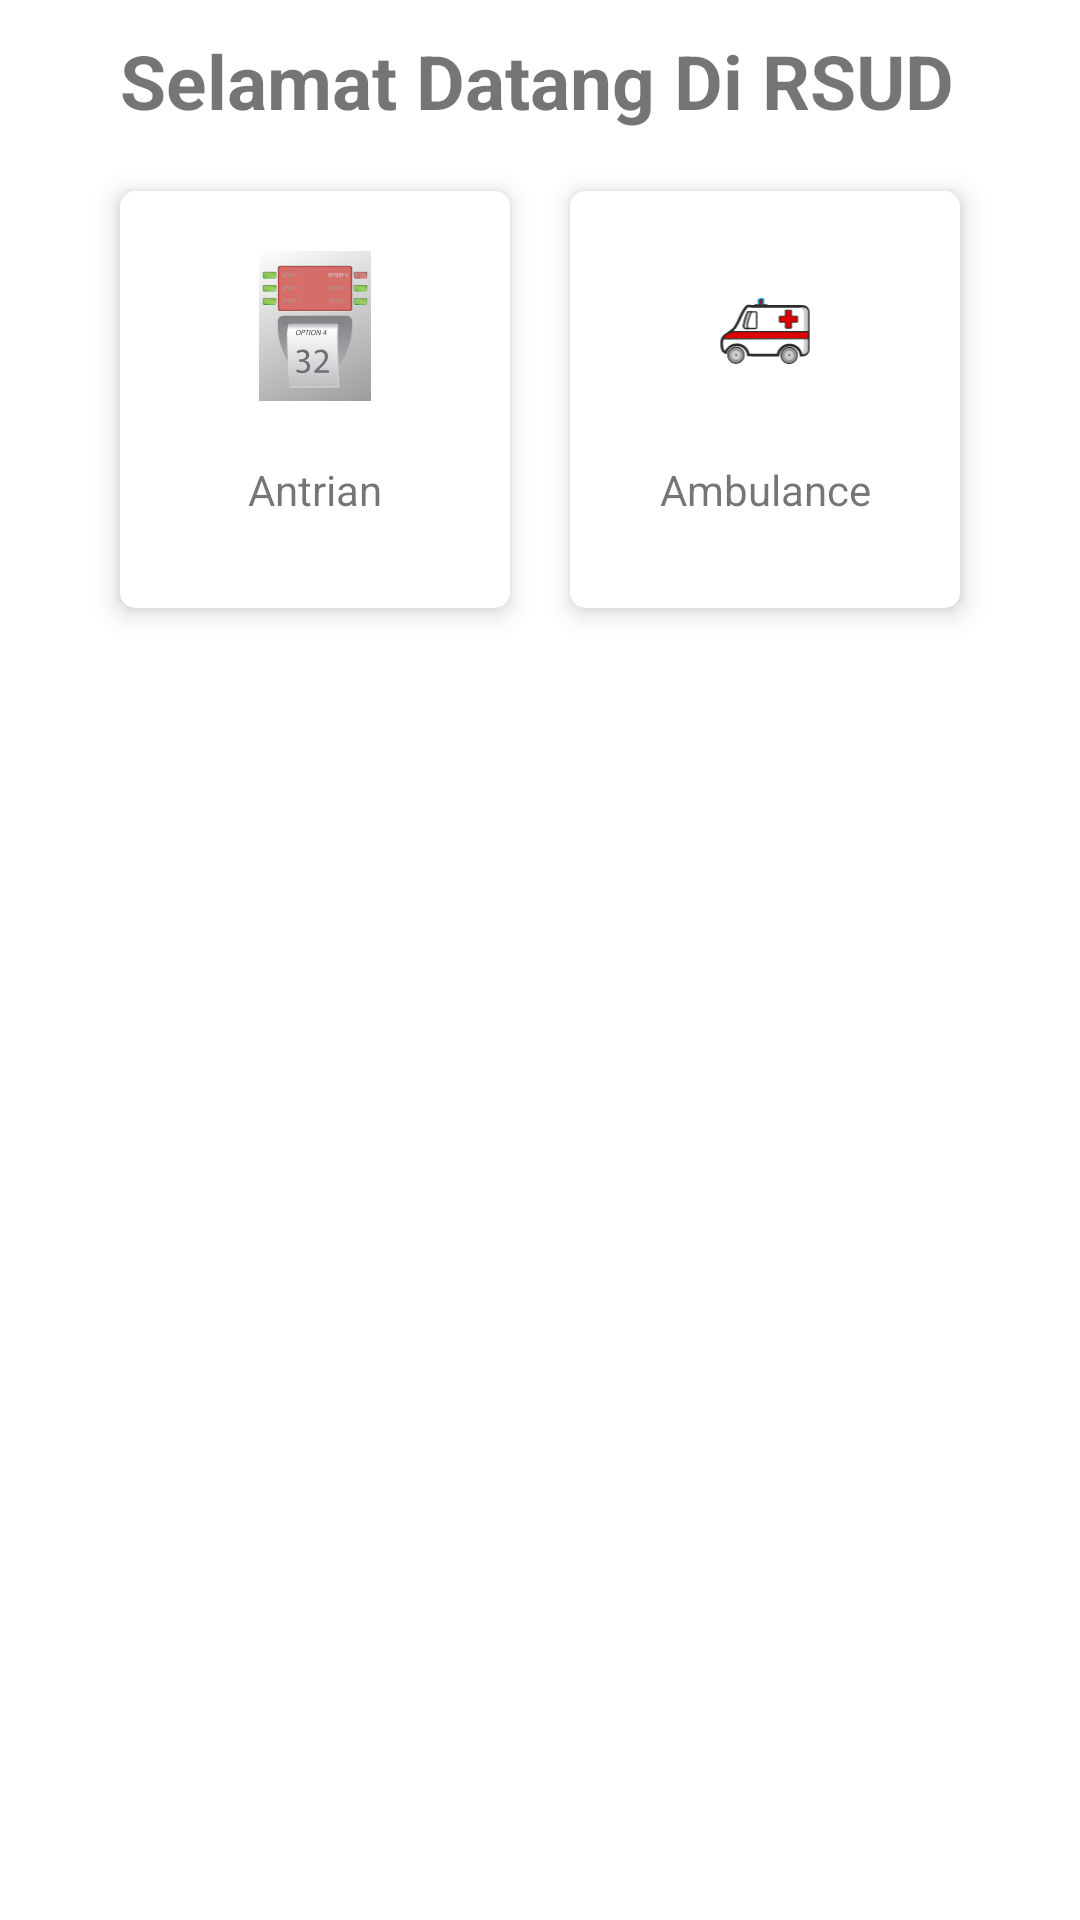

Reconstruct the res/layout file that produces this screen, plus the resources it refers to.
<!-- AndroidManifest.xml: application theme Theme.RumahSakit -->
<!-- res/layout/activity_user.xml -->
<?xml version="1.0" encoding="utf-8"?>
<ScrollView xmlns:android="http://schemas.android.com/apk/res/android"
    xmlns:app="http://schemas.android.com/apk/res-auto"
    xmlns:tools="http://schemas.android.com/tools"
    android:layout_width="match_parent"
    android:layout_height="match_parent"
    tools:context=".UserActivity">

    <LinearLayout
        android:layout_width="300dp"
        android:layout_gravity="center_horizontal"
        android:layout_height="wrap_content"
        android:orientation="vertical">

        <TextView
            android:layout_width="match_parent"
            android:layout_height="wrap_content"
            android:layout_marginTop="10dp"
            android:layout_marginStart="10dp"
            android:layout_marginBottom="10dp"
            android:text="Selamat Datang Di RSUD "
            android:textSize="25sp"
            android:textStyle="bold"/>


        <LinearLayout
            android:layout_width="match_parent"
            android:layout_height="wrap_content"
            android:orientation="horizontal">

            <androidx.cardview.widget.CardView
                android:layout_width="0dp"
                android:layout_height="wrap_content"
                android:layout_margin="10dp"
                android:layout_weight="1"
                android:id="@+id/cv_gaming"
                app:cardCornerRadius="5dp"
                app:cardElevation="5dp">

                <LinearLayout
                    android:layout_width="match_parent"
                    android:layout_height="wrap_content"
                    android:gravity="center"
                    android:orientation="vertical"
                    android:paddingTop="20dp"
                    android:paddingBottom="20dp">

                    <ImageView
                        android:layout_width="wrap_content"
                        android:layout_height="50dp"
                        android:src="@drawable/ic_antrian" />

                    <TextView
                        android:id="@+id/antrian1"
                        android:layout_width="match_parent"
                        android:layout_height="wrap_content"
                        android:layout_marginTop="10dp"
                        android:padding="10dp"
                        android:text="@string/antrian"
                        android:textAlignment="center" />

                </LinearLayout>


            </androidx.cardview.widget.CardView>

            <androidx.cardview.widget.CardView
                android:layout_width="0dp"
                android:layout_height="wrap_content"
                android:layout_margin="10dp"
                android:layout_weight="1"
                app:cardCornerRadius="5dp"
                android:id="@+id/cv_setting"
                app:cardElevation="5dp">

                <LinearLayout
                    android:layout_width="match_parent"
                    android:layout_height="wrap_content"
                    android:gravity="center"
                    android:orientation="vertical"
                    android:paddingTop="20dp"
                    android:paddingBottom="20dp">

                    <ImageView
                        android:layout_width="wrap_content"
                        android:layout_height="50dp"
                        android:src="@drawable/ic_ambulan" />

                    <TextView
                        android:id="@+id/ambulan123"
                        android:layout_width="match_parent"
                        android:layout_height="wrap_content"
                        android:layout_marginTop="10dp"
                        android:padding="10dp"
                        android:text="@string/ambulance"
                        android:textAlignment="center" />

                </LinearLayout>


            </androidx.cardview.widget.CardView>

        </LinearLayout>


    </LinearLayout>



</ScrollView>
<!-- resources referenced by this layout -->
<resources>
  <!-- drawable ic_ambulan: vector/xml drawable (drawable, 5379 chars, omitted) -->
  <!-- drawable ic_antrian: vector/xml drawable (drawable, 224900 chars, omitted) -->
  <string name="ambulance">Ambulance</string>
  <string name="antrian">Antrian</string>
  <style name="Theme.RumahSakit" parent="Theme.MaterialComponents.DayNight.DarkActionBar">
          
          <item name="colorPrimary">@color/purple_500</item>
          <item name="colorPrimaryVariant">@color/purple_700</item>
          <item name="colorOnPrimary">@color/white</item>
          
          <item name="colorSecondary">@color/teal_200</item>
          <item name="colorSecondaryVariant">@color/teal_700</item>
          <item name="colorOnSecondary">@color/black</item>
          
          <item name="android:statusBarColor">?attr/colorPrimaryVariant</item>
          
      </style>
  <color name="purple_500">#FF6200EE</color>
  <color name="purple_700">#FF3700B3</color>
  <color name="white">#FFFFFFFF</color>
  <color name="teal_200">#FF03DAC5</color>
  <color name="teal_700">#FF018786</color>
  <color name="black">#000000</color>
</resources>
